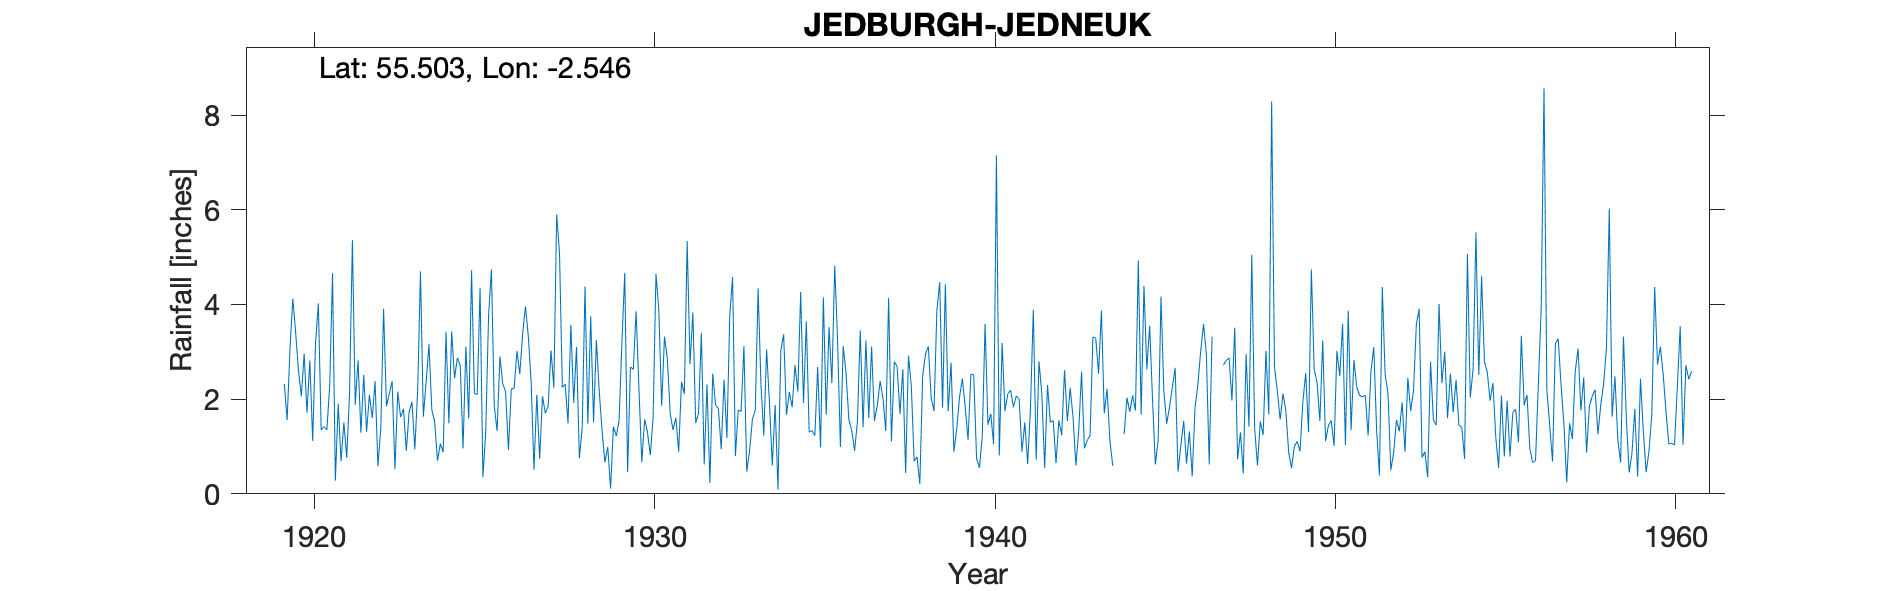

The table this chart was drawn from, first rows:
JEDBURGH (JEDNEUK), , , , , , , , , , , , , , , , , , , , , , , 
Grid ref, NT656234, Long, -2.546, Lat, 55.5, Elevation, 270, ft, , , , , , , , , , , , , , , 
Station no, 5048, , , , , , , , , , , , , , , , , , , , , , 
, 1910, 1911, 1912, 1913, 1914, 1915, 1916, 1917, 1918, 1919, 1920, 1921, 1922, 1923, 1924, 1925, 1926, 1927, 1928, 1929, 1930, 1931, 1932
January, , , , , , , , , , , 2.6, 4.66, 1.31, 1.62, 1.52, 1.59, 2.32, 2.09, 3.57, 0.67, 2.22, 1.35, 2.31
February, , , , , , , , , , , 2.06, 0.28, 2.09, 1.8, 0.7, 4.72, 2.16, 0.74, 1.92, 0.99, 0.67, 1.61, 0.23
March, , , , , , , , , , , 2.96, 1.9, 1.6, 0.91, 1.06, 2.12, 0.93, 2.06, 3.1, 0.11, 1.57, 0.89, 2.54
April, , , , , , , , , , , 1.71, 0.69, 2.38, 1.73, 0.88, 2.1, 2.21, 1.7, 0.75, 1.42, 1.3, 2.37, 1.88
May, , , , , , , , , , , 2.82, 1.51, 0.58, 1.94, 3.42, 4.35, 2.23, 1.85, 1.39, 1.22, 0.82, 2.11, 1.8
June, , , , , , , , , , , 1.12, 0.76, 1.37, 0.94, 1.49, 0.35, 3.02, 3.03, 4.38, 1.55, 1.62, 5.34, 0.94
July, , , , , , , , , , , 3.17, 2.13, 3.91, 2.17, 3.43, 1.31, 2.53, 2.24, 1.48, 3.2, 4.65, 2.74, 2.41
August, , , , , , , , , , 2.32, 4.02, 5.36, 1.85, 4.7, 2.44, 3.77, 3.38, 5.9, 3.75, 4.67, 3.9, 3.83, 1.18
September, , , , , , , , , , 1.56, 1.35, 1.88, 2.11, 1.63, 2.87, 4.74, 3.96, 5.09, 1.51, 0.46, 1.86, 1.5, 3.75
October, , , , , , , , , , 3.05, 1.42, 2.82, 2.38, 2.37, 2.72, 1.86, 3.33, 2.25, 3.25, 2.68, 3.32, 1.7, 4.58
November, , , , , , , , , , 4.12, 1.35, 1.29, 0.52, 3.16, 0.96, 1.33, 2.38, 2.32, 2.17, 2.63, 2.86, 3.4, 0.8
December, , , , , , , , , , 3.41, 2.28, 2.51, 2.16, 1.77, 3.11, 2.9, 0.51, 1.49, 1.33, 3.86, 1.7, 0.62, 1.77
Total, , , , , , , , , , , 26.86, 25.79, 22.26, 24.74, 24.6, 31.14, 28.96, 30.76, 28.6, 23.46, 26.49, 27.46, 24.19
Jan, Feb, Mar 1944 estimated, , , , , , , , , , , , , , , , , , , , , , , 
Dec 1946 estimated, , , , , , , , , , , , , , , , , , , , , , , 
Jan, Feb 1947 estimated, , , , , , , , , , , , , , , , , , , , , , , 
1955 incorrect addition on record, , , , , , , , , , , , , , , , , , , , , , , 
